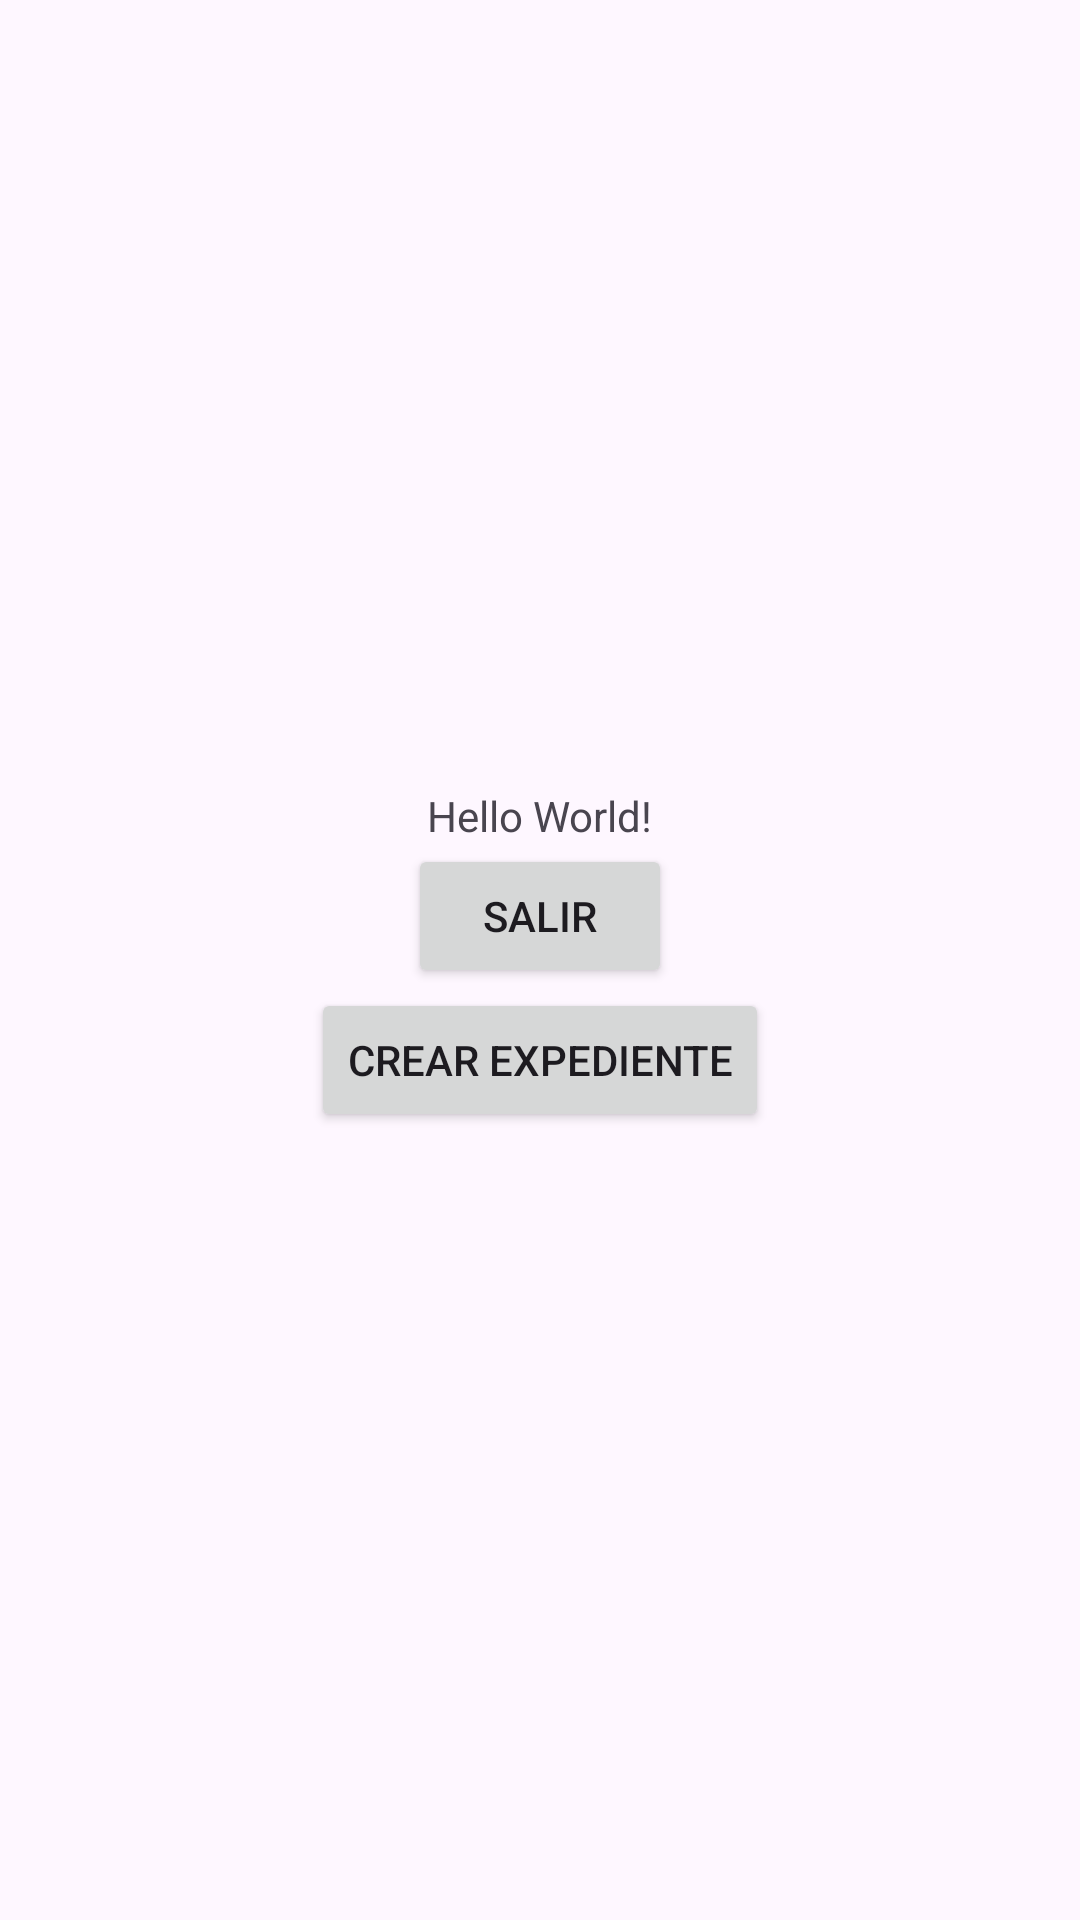

Layout XML and referenced resources for this Android screen:
<!-- AndroidManifest.xml: application theme Theme.Material3.Light -->
<!-- res/layout/activity_main.xml -->
<?xml version="1.0" encoding="utf-8"?>
<LinearLayout xmlns:android="http://schemas.android.com/apk/res/android"
    xmlns:app="http://schemas.android.com/apk/res-auto"
    xmlns:tools="http://schemas.android.com/tools"
    android:id="@+id/main"
    android:orientation="vertical"
    android:gravity="center"
    android:layout_width="match_parent"
    android:layout_height="match_parent"
    tools:context=".MainActivity">

    <TextView
        android:id="@+id/usuarioDetalles"
        android:layout_width="wrap_content"
        android:layout_height="wrap_content"
        android:text="Hello World!"/>

    <Button
        android:id="@+id/btnSalir"
        android:text="@string/salir"
        android:layout_width="wrap_content"
        android:layout_height="wrap_content"/>

    <Button
        android:layout_width="wrap_content"
        android:layout_height="wrap_content"
        android:text="Crear expediente"
        android:id="@+id/btnCrear"/>

</LinearLayout>
<!-- resources referenced by this layout -->
<resources>
  <string name="salir">Salir</string>
</resources>
